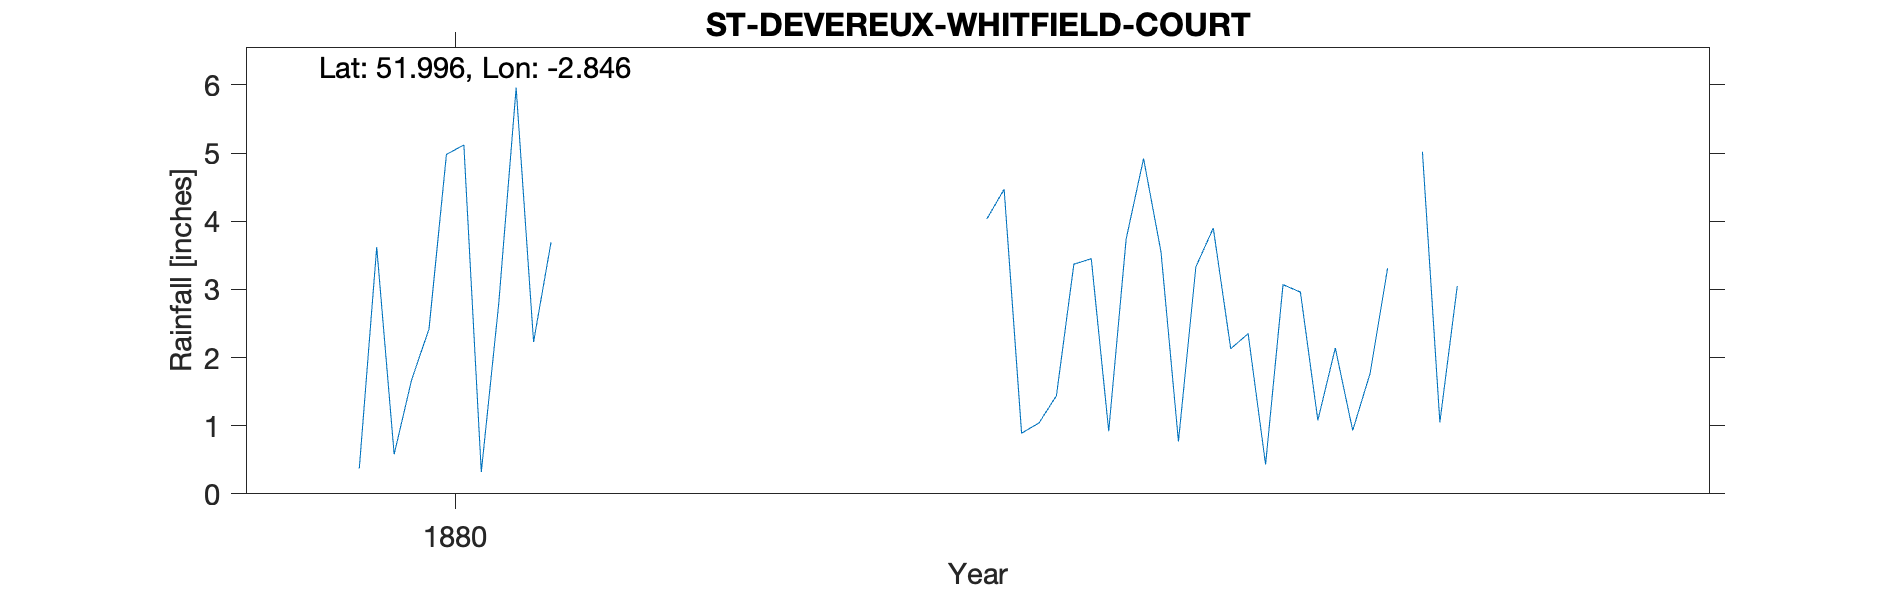

The data file committed next to this chart (first rows):
ST DEVEREUX WHITFIELD COURT, , , , , , , , , , , 
Grid ref, SO420334, Long, -2.846, Lat, 52, Elevation, 427, ft, , , 
Station no, RR8884, , , , , , , , , , 
, 1880, 1881, 1882, 1883, 1884, 1885, 1886, 1887, 1888, 1889, 
January, 0.37, , , 4.03, 3.33, , , , , , 
February, 3.62, , , 4.47, 3.9, 5.02, , , , , 
March, 0.58, , , 0.89, 2.13, 1.05, , , , , 
April, 1.67, , , 1.04, 2.35, 3.05, , , , , 
May, 2.42, , , 1.44, 0.43, , , , , , 
June, 4.98, , , 3.37, 3.07, 2.01, , , , , 
July, 5.12, , , 3.45, 2.96, , , , , , 
August, 0.32, , , 0.92, 1.08, , , , , , 
September, 2.79, , , 3.74, 2.14, , , , , , 
October, 5.96, , , 4.92, 0.93, , , , , , 
November, 2.23, , , 3.55, 1.77, , , , , , 
December, 3.69, , , 0.77, 3.31, , , , , , 
Total, 33.75, , , 32.59, 27.4, , , , , , 
